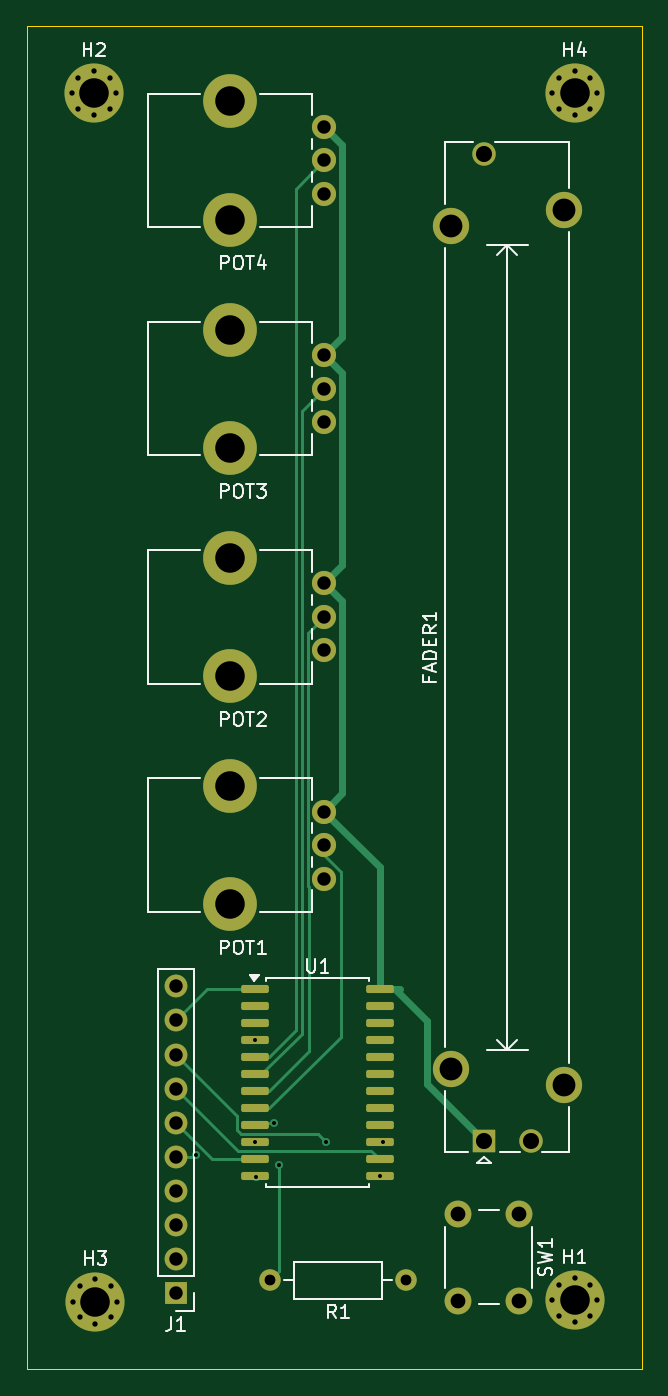
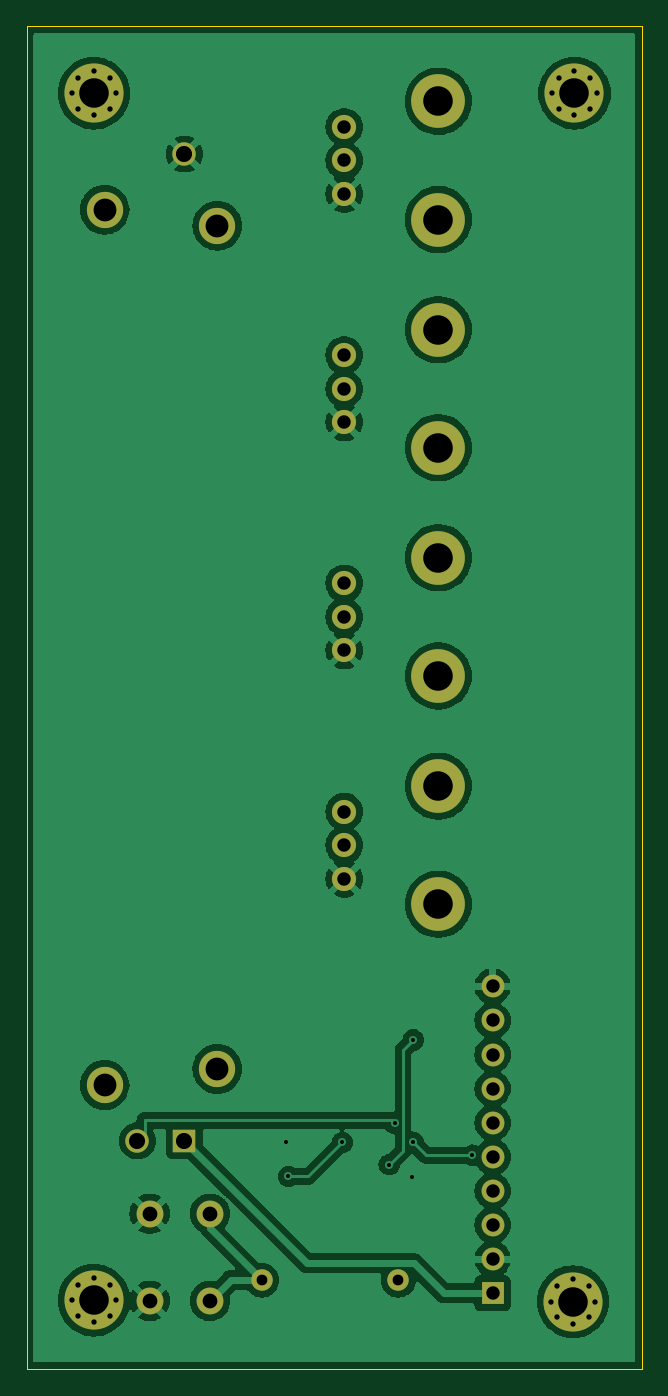
Circuit board: 9 layer files. Board 45.8 x 100.0 mm.
- bottom_copper: ChannelStrip-B_Cu.gbr (102725 bytes)
- bottom_mask: ChannelStrip-B_Mask.gbr (3122 bytes)
- bottom_silk: ChannelStrip-B_Silkscreen.gbr (484 bytes)
- outline: ChannelStrip-Edge_Cuts.gbr (640 bytes)
- top_copper: ChannelStrip-F_Cu.gbr (10532 bytes)
- top_mask: ChannelStrip-F_Mask.gbr (4418 bytes)
- top_silk: ChannelStrip-F_Silkscreen.gbr (19864 bytes)
- drill: ChannelStrip-NPTH.drl (485 bytes)
- drill: ChannelStrip-PTH.drl (2045 bytes)

=== bottom_copper: ChannelStrip-B_Cu.gbr (102725 bytes, source omitted) ===
=== bottom_mask: ChannelStrip-B_Mask.gbr ===
%TF.GenerationSoftware,KiCad,Pcbnew,7.0.11+dfsg-1build4*%
%TF.CreationDate,2026-04-16T21:06:49+02:00*%
%TF.ProjectId,ChannelStrip,4368616e-6e65-46c5-9374-7269702e6b69,rev?*%
%TF.SameCoordinates,Original*%
%TF.FileFunction,Soldermask,Bot*%
%TF.FilePolarity,Negative*%
%FSLAX46Y46*%
G04 Gerber Fmt 4.6, Leading zero omitted, Abs format (unit mm)*
G04 Created by KiCad (PCBNEW 7.0.11+dfsg-1build4) date 2026-04-16 21:06:49*
%MOMM*%
%LPD*%
G01*
G04 APERTURE LIST*
%ADD10R,1.750000X1.750000*%
%ADD11C,1.750000*%
%ADD12C,2.700000*%
%ADD13C,0.700000*%
%ADD14C,4.400000*%
%ADD15R,1.700000X1.700000*%
%ADD16O,1.700000X1.700000*%
%ADD17C,4.000000*%
%ADD18C,1.800000*%
%ADD19C,1.600000*%
%ADD20O,1.600000X1.600000*%
%ADD21C,2.000000*%
G04 APERTURE END LIST*
D10*
%TO.C,FADER1*%
X155550000Y-129020000D03*
D11*
X159050000Y-129020000D03*
X155550000Y-55520000D03*
D12*
X161500000Y-124870000D03*
X153100000Y-123670000D03*
X153100000Y-60870000D03*
X161500000Y-59670000D03*
%TD*%
D13*
%TO.C,H1*%
X160650000Y-140900000D03*
X161133274Y-139733274D03*
X161133274Y-142066726D03*
X162300000Y-139250000D03*
D14*
X162300000Y-140900000D03*
D13*
X162300000Y-142550000D03*
X163466726Y-139733274D03*
X163466726Y-142066726D03*
X163950000Y-140900000D03*
%TD*%
D15*
%TO.C,J1*%
X132600000Y-140380000D03*
D16*
X132600000Y-137840000D03*
X132600000Y-135300000D03*
X132600000Y-132760000D03*
X132600000Y-130220000D03*
X132600000Y-127680000D03*
X132600000Y-125140000D03*
X132600000Y-122600000D03*
X132600000Y-120060000D03*
X132600000Y-117520000D03*
%TD*%
D17*
%TO.C,POT1*%
X136650000Y-111400000D03*
X136650000Y-102600000D03*
D18*
X143650000Y-104500000D03*
X143650000Y-107000000D03*
X143650000Y-109500000D03*
%TD*%
D19*
%TO.C,R1*%
X149780000Y-139400000D03*
D20*
X139620000Y-139400000D03*
%TD*%
D17*
%TO.C,POT2*%
X136650000Y-94400000D03*
X136650000Y-85600000D03*
D18*
X143650000Y-87500000D03*
X143650000Y-90000000D03*
X143650000Y-92500000D03*
%TD*%
D13*
%TO.C,H2*%
X124850000Y-51000000D03*
X125333274Y-49833274D03*
X125333274Y-52166726D03*
X126500000Y-49350000D03*
D14*
X126500000Y-51000000D03*
D13*
X126500000Y-52650000D03*
X127666726Y-49833274D03*
X127666726Y-52166726D03*
X128150000Y-51000000D03*
%TD*%
D17*
%TO.C,POT3*%
X136650000Y-77400000D03*
X136650000Y-68600000D03*
D18*
X143650000Y-70500000D03*
X143650000Y-73000000D03*
X143650000Y-75500000D03*
%TD*%
D21*
%TO.C,SW1*%
X158150000Y-134450000D03*
X158150000Y-140950000D03*
X153650000Y-134450000D03*
X153650000Y-140950000D03*
%TD*%
D17*
%TO.C,POT4*%
X136650000Y-60400000D03*
X136650000Y-51600000D03*
D18*
X143650000Y-53500000D03*
X143650000Y-56000000D03*
X143650000Y-58500000D03*
%TD*%
D13*
%TO.C,H4*%
X160650000Y-51000000D03*
X161133274Y-49833274D03*
X161133274Y-52166726D03*
X162300000Y-49350000D03*
D14*
X162300000Y-51000000D03*
D13*
X162300000Y-52650000D03*
X163466726Y-49833274D03*
X163466726Y-52166726D03*
X163950000Y-51000000D03*
%TD*%
%TO.C,H3*%
X124950000Y-141000000D03*
X125433274Y-139833274D03*
X125433274Y-142166726D03*
X126600000Y-139350000D03*
D14*
X126600000Y-141000000D03*
D13*
X126600000Y-142650000D03*
X127766726Y-139833274D03*
X127766726Y-142166726D03*
X128250000Y-141000000D03*
%TD*%
M02*

=== bottom_silk: ChannelStrip-B_Silkscreen.gbr ===
%TF.GenerationSoftware,KiCad,Pcbnew,7.0.11+dfsg-1build4*%
%TF.CreationDate,2026-04-16T21:06:49+02:00*%
%TF.ProjectId,ChannelStrip,4368616e-6e65-46c5-9374-7269702e6b69,rev?*%
%TF.SameCoordinates,Original*%
%TF.FileFunction,Legend,Bot*%
%TF.FilePolarity,Positive*%
%FSLAX46Y46*%
G04 Gerber Fmt 4.6, Leading zero omitted, Abs format (unit mm)*
G04 Created by KiCad (PCBNEW 7.0.11+dfsg-1build4) date 2026-04-16 21:06:49*
%MOMM*%
%LPD*%
G01*
G04 APERTURE LIST*
G04 APERTURE END LIST*
M02*

=== outline: ChannelStrip-Edge_Cuts.gbr ===
%TF.GenerationSoftware,KiCad,Pcbnew,7.0.11+dfsg-1build4*%
%TF.CreationDate,2026-04-16T21:06:49+02:00*%
%TF.ProjectId,ChannelStrip,4368616e-6e65-46c5-9374-7269702e6b69,rev?*%
%TF.SameCoordinates,Original*%
%TF.FileFunction,Profile,NP*%
%FSLAX46Y46*%
G04 Gerber Fmt 4.6, Leading zero omitted, Abs format (unit mm)*
G04 Created by KiCad (PCBNEW 7.0.11+dfsg-1build4) date 2026-04-16 21:06:49*
%MOMM*%
%LPD*%
G01*
G04 APERTURE LIST*
%TA.AperFunction,Profile*%
%ADD10C,0.050000*%
%TD*%
G04 APERTURE END LIST*
D10*
X121500000Y-46020000D02*
X167300000Y-46020000D01*
X167300000Y-146020000D01*
X121500000Y-146020000D01*
X121500000Y-46020000D01*
M02*

=== top_copper: ChannelStrip-F_Cu.gbr (10532 bytes, source omitted) ===
=== top_mask: ChannelStrip-F_Mask.gbr ===
%TF.GenerationSoftware,KiCad,Pcbnew,7.0.11+dfsg-1build4*%
%TF.CreationDate,2026-04-16T21:06:49+02:00*%
%TF.ProjectId,ChannelStrip,4368616e-6e65-46c5-9374-7269702e6b69,rev?*%
%TF.SameCoordinates,Original*%
%TF.FileFunction,Soldermask,Top*%
%TF.FilePolarity,Negative*%
%FSLAX46Y46*%
G04 Gerber Fmt 4.6, Leading zero omitted, Abs format (unit mm)*
G04 Created by KiCad (PCBNEW 7.0.11+dfsg-1build4) date 2026-04-16 21:06:49*
%MOMM*%
%LPD*%
G01*
G04 APERTURE LIST*
G04 Aperture macros list*
%AMRoundRect*
0 Rectangle with rounded corners*
0 $1 Rounding radius*
0 $2 $3 $4 $5 $6 $7 $8 $9 X,Y pos of 4 corners*
0 Add a 4 corners polygon primitive as box body*
4,1,4,$2,$3,$4,$5,$6,$7,$8,$9,$2,$3,0*
0 Add four circle primitives for the rounded corners*
1,1,$1+$1,$2,$3*
1,1,$1+$1,$4,$5*
1,1,$1+$1,$6,$7*
1,1,$1+$1,$8,$9*
0 Add four rect primitives between the rounded corners*
20,1,$1+$1,$2,$3,$4,$5,0*
20,1,$1+$1,$4,$5,$6,$7,0*
20,1,$1+$1,$6,$7,$8,$9,0*
20,1,$1+$1,$8,$9,$2,$3,0*%
G04 Aperture macros list end*
%ADD10R,1.750000X1.750000*%
%ADD11C,1.750000*%
%ADD12C,2.700000*%
%ADD13C,0.700000*%
%ADD14C,4.400000*%
%ADD15R,1.700000X1.700000*%
%ADD16O,1.700000X1.700000*%
%ADD17C,4.000000*%
%ADD18C,1.800000*%
%ADD19C,1.600000*%
%ADD20O,1.600000X1.600000*%
%ADD21RoundRect,0.150000X-0.875000X-0.150000X0.875000X-0.150000X0.875000X0.150000X-0.875000X0.150000X0*%
%ADD22C,2.000000*%
G04 APERTURE END LIST*
D10*
%TO.C,FADER1*%
X155550000Y-129020000D03*
D11*
X159050000Y-129020000D03*
X155550000Y-55520000D03*
D12*
X161500000Y-124870000D03*
X153100000Y-123670000D03*
X153100000Y-60870000D03*
X161500000Y-59670000D03*
%TD*%
D13*
%TO.C,H1*%
X160650000Y-140900000D03*
X161133274Y-139733274D03*
X161133274Y-142066726D03*
X162300000Y-139250000D03*
D14*
X162300000Y-140900000D03*
D13*
X162300000Y-142550000D03*
X163466726Y-139733274D03*
X163466726Y-142066726D03*
X163950000Y-140900000D03*
%TD*%
D15*
%TO.C,J1*%
X132600000Y-140380000D03*
D16*
X132600000Y-137840000D03*
X132600000Y-135300000D03*
X132600000Y-132760000D03*
X132600000Y-130220000D03*
X132600000Y-127680000D03*
X132600000Y-125140000D03*
X132600000Y-122600000D03*
X132600000Y-120060000D03*
X132600000Y-117520000D03*
%TD*%
D17*
%TO.C,POT1*%
X136650000Y-111400000D03*
X136650000Y-102600000D03*
D18*
X143650000Y-104500000D03*
X143650000Y-107000000D03*
X143650000Y-109500000D03*
%TD*%
D19*
%TO.C,R1*%
X149780000Y-139400000D03*
D20*
X139620000Y-139400000D03*
%TD*%
D17*
%TO.C,POT2*%
X136650000Y-94400000D03*
X136650000Y-85600000D03*
D18*
X143650000Y-87500000D03*
X143650000Y-90000000D03*
X143650000Y-92500000D03*
%TD*%
D13*
%TO.C,H2*%
X124850000Y-51000000D03*
X125333274Y-49833274D03*
X125333274Y-52166726D03*
X126500000Y-49350000D03*
D14*
X126500000Y-51000000D03*
D13*
X126500000Y-52650000D03*
X127666726Y-49833274D03*
X127666726Y-52166726D03*
X128150000Y-51000000D03*
%TD*%
D21*
%TO.C,U1*%
X138510000Y-117705000D03*
X138510000Y-118975000D03*
X138510000Y-120245000D03*
X138510000Y-121515000D03*
X138510000Y-122785000D03*
X138510000Y-124055000D03*
X138510000Y-125325000D03*
X138510000Y-126595000D03*
X138510000Y-127865000D03*
X138510000Y-129135000D03*
X138510000Y-130405000D03*
X138510000Y-131675000D03*
X147810000Y-131675000D03*
X147810000Y-130405000D03*
X147810000Y-129135000D03*
X147810000Y-127865000D03*
X147810000Y-126595000D03*
X147810000Y-125325000D03*
X147810000Y-124055000D03*
X147810000Y-122785000D03*
X147810000Y-121515000D03*
X147810000Y-120245000D03*
X147810000Y-118975000D03*
X147810000Y-117705000D03*
%TD*%
D17*
%TO.C,POT3*%
X136650000Y-77400000D03*
X136650000Y-68600000D03*
D18*
X143650000Y-70500000D03*
X143650000Y-73000000D03*
X143650000Y-75500000D03*
%TD*%
D22*
%TO.C,SW1*%
X158150000Y-134450000D03*
X158150000Y-140950000D03*
X153650000Y-134450000D03*
X153650000Y-140950000D03*
%TD*%
D17*
%TO.C,POT4*%
X136650000Y-60400000D03*
X136650000Y-51600000D03*
D18*
X143650000Y-53500000D03*
X143650000Y-56000000D03*
X143650000Y-58500000D03*
%TD*%
D13*
%TO.C,H4*%
X160650000Y-51000000D03*
X161133274Y-49833274D03*
X161133274Y-52166726D03*
X162300000Y-49350000D03*
D14*
X162300000Y-51000000D03*
D13*
X162300000Y-52650000D03*
X163466726Y-49833274D03*
X163466726Y-52166726D03*
X163950000Y-51000000D03*
%TD*%
%TO.C,H3*%
X124950000Y-141000000D03*
X125433274Y-139833274D03*
X125433274Y-142166726D03*
X126600000Y-139350000D03*
D14*
X126600000Y-141000000D03*
D13*
X126600000Y-142650000D03*
X127766726Y-139833274D03*
X127766726Y-142166726D03*
X128250000Y-141000000D03*
%TD*%
M02*

=== top_silk: ChannelStrip-F_Silkscreen.gbr (19864 bytes, source omitted) ===
=== drill: ChannelStrip-NPTH.drl ===
M48
; DRILL file {KiCad 7.0.11+dfsg-1build4} date jue 16 abr 2026 21:06:44
; FORMAT={-:-/ absolute / inch / decimal}
; #@! TF.CreationDate,2026-04-16T21:06:44+02:00
; #@! TF.GenerationSoftware,Kicad,Pcbnew,7.0.11+dfsg-1build4
; #@! TF.FileFunction,NonPlated,1,2,NPTH
FMAT,2
INCH
; #@! TA.AperFunction,NonPlated,NPTH,ComponentDrill
T1C0.0866
%
G90
G05
T1
X5.3799Y-2.0315
X5.3799Y-2.378
X5.3799Y-2.7008
X5.3799Y-3.0472
X5.3799Y-3.3701
X5.3799Y-3.7165
X5.3799Y-4.0394
X5.3799Y-4.3858
M30

=== drill: ChannelStrip-PTH.drl ===
M48
; DRILL file {KiCad 7.0.11+dfsg-1build4} date jue 16 abr 2026 21:06:44
; FORMAT={-:-/ absolute / inch / decimal}
; #@! TF.CreationDate,2026-04-16T21:06:44+02:00
; #@! TF.GenerationSoftware,Kicad,Pcbnew,7.0.11+dfsg-1build4
; #@! TF.FileFunction,Plated,1,2,PTH
FMAT,2
INCH
; #@! TA.AperFunction,Plated,PTH,ViaDrill
T1C0.0118
; #@! TA.AperFunction,Plated,PTH,ComponentDrill
T2C0.0157
; #@! TA.AperFunction,Plated,PTH,ComponentDrill
T3C0.0315
; #@! TA.AperFunction,Plated,PTH,ComponentDrill
T4C0.0394
; #@! TA.AperFunction,Plated,PTH,ComponentDrill
T5C0.0433
; #@! TA.AperFunction,Plated,PTH,ComponentDrill
T6C0.0472
; #@! TA.AperFunction,Plated,PTH,ComponentDrill
T7C0.0669
; #@! TA.AperFunction,Plated,PTH,ComponentDrill
T8C0.0866
%
G90
G05
T1
X5.2795Y-5.122
X5.4531Y-4.7841
X5.4531Y-5.0841
X5.4567Y-5.185
X5.5079Y-5.0276
X5.5236Y-5.1496
X5.6614Y-5.0841
X5.8193Y-5.1841
X5.8268Y-5.0827
T2
X4.9154Y-2.0079
X4.9193Y-5.5512
X4.9344Y-1.9619
X4.9344Y-2.0538
X4.9383Y-5.5052
X4.9383Y-5.5971
X4.9803Y-1.9429
X4.9803Y-2.0728
X4.9843Y-5.4862
X4.9843Y-5.6161
X5.0262Y-1.9619
X5.0262Y-2.0538
X5.0302Y-5.5052
X5.0302Y-5.5971
X5.0453Y-2.0079
X5.0492Y-5.5512
X6.3248Y-2.0079
X6.3248Y-5.5472
X6.3438Y-1.9619
X6.3438Y-2.0538
X6.3438Y-5.5013
X6.3438Y-5.5932
X6.3898Y-1.9429
X6.3898Y-2.0728
X6.3898Y-5.4823
X6.3898Y-5.6122
X6.4357Y-1.9619
X6.4357Y-2.0538
X6.4357Y-5.5013
X6.4357Y-5.5932
X6.4547Y-2.0079
X6.4547Y-5.5472
T3
X5.4969Y-5.4882
X5.8969Y-5.4882
T4
X5.2205Y-4.6268
X5.2205Y-4.7268
X5.2205Y-4.8268
X5.2205Y-4.9268
X5.2205Y-5.0268
X5.2205Y-5.1268
X5.2205Y-5.2268
X5.2205Y-5.3268
X5.2205Y-5.4268
X5.2205Y-5.5268
X5.6555Y-2.1063
X5.6555Y-2.2047
X5.6555Y-2.3031
X5.6555Y-2.7756
X5.6555Y-2.874
X5.6555Y-2.9724
X5.6555Y-3.4449
X5.6555Y-3.5433
X5.6555Y-3.6417
X5.6555Y-4.1142
X5.6555Y-4.2126
X5.6555Y-4.311
T5
X6.0492Y-5.2933
X6.0492Y-5.5492
X6.2264Y-5.2933
X6.2264Y-5.5492
T6
X6.124Y-2.1858
X6.124Y-5.0795
X6.2618Y-5.0795
T7
X6.0276Y-2.3965
X6.0276Y-4.8689
X6.3583Y-2.3492
X6.3583Y-4.9161
T8
X4.9803Y-2.0079
X4.9843Y-5.5512
X6.3898Y-2.0079
X6.3898Y-5.5472
M30
